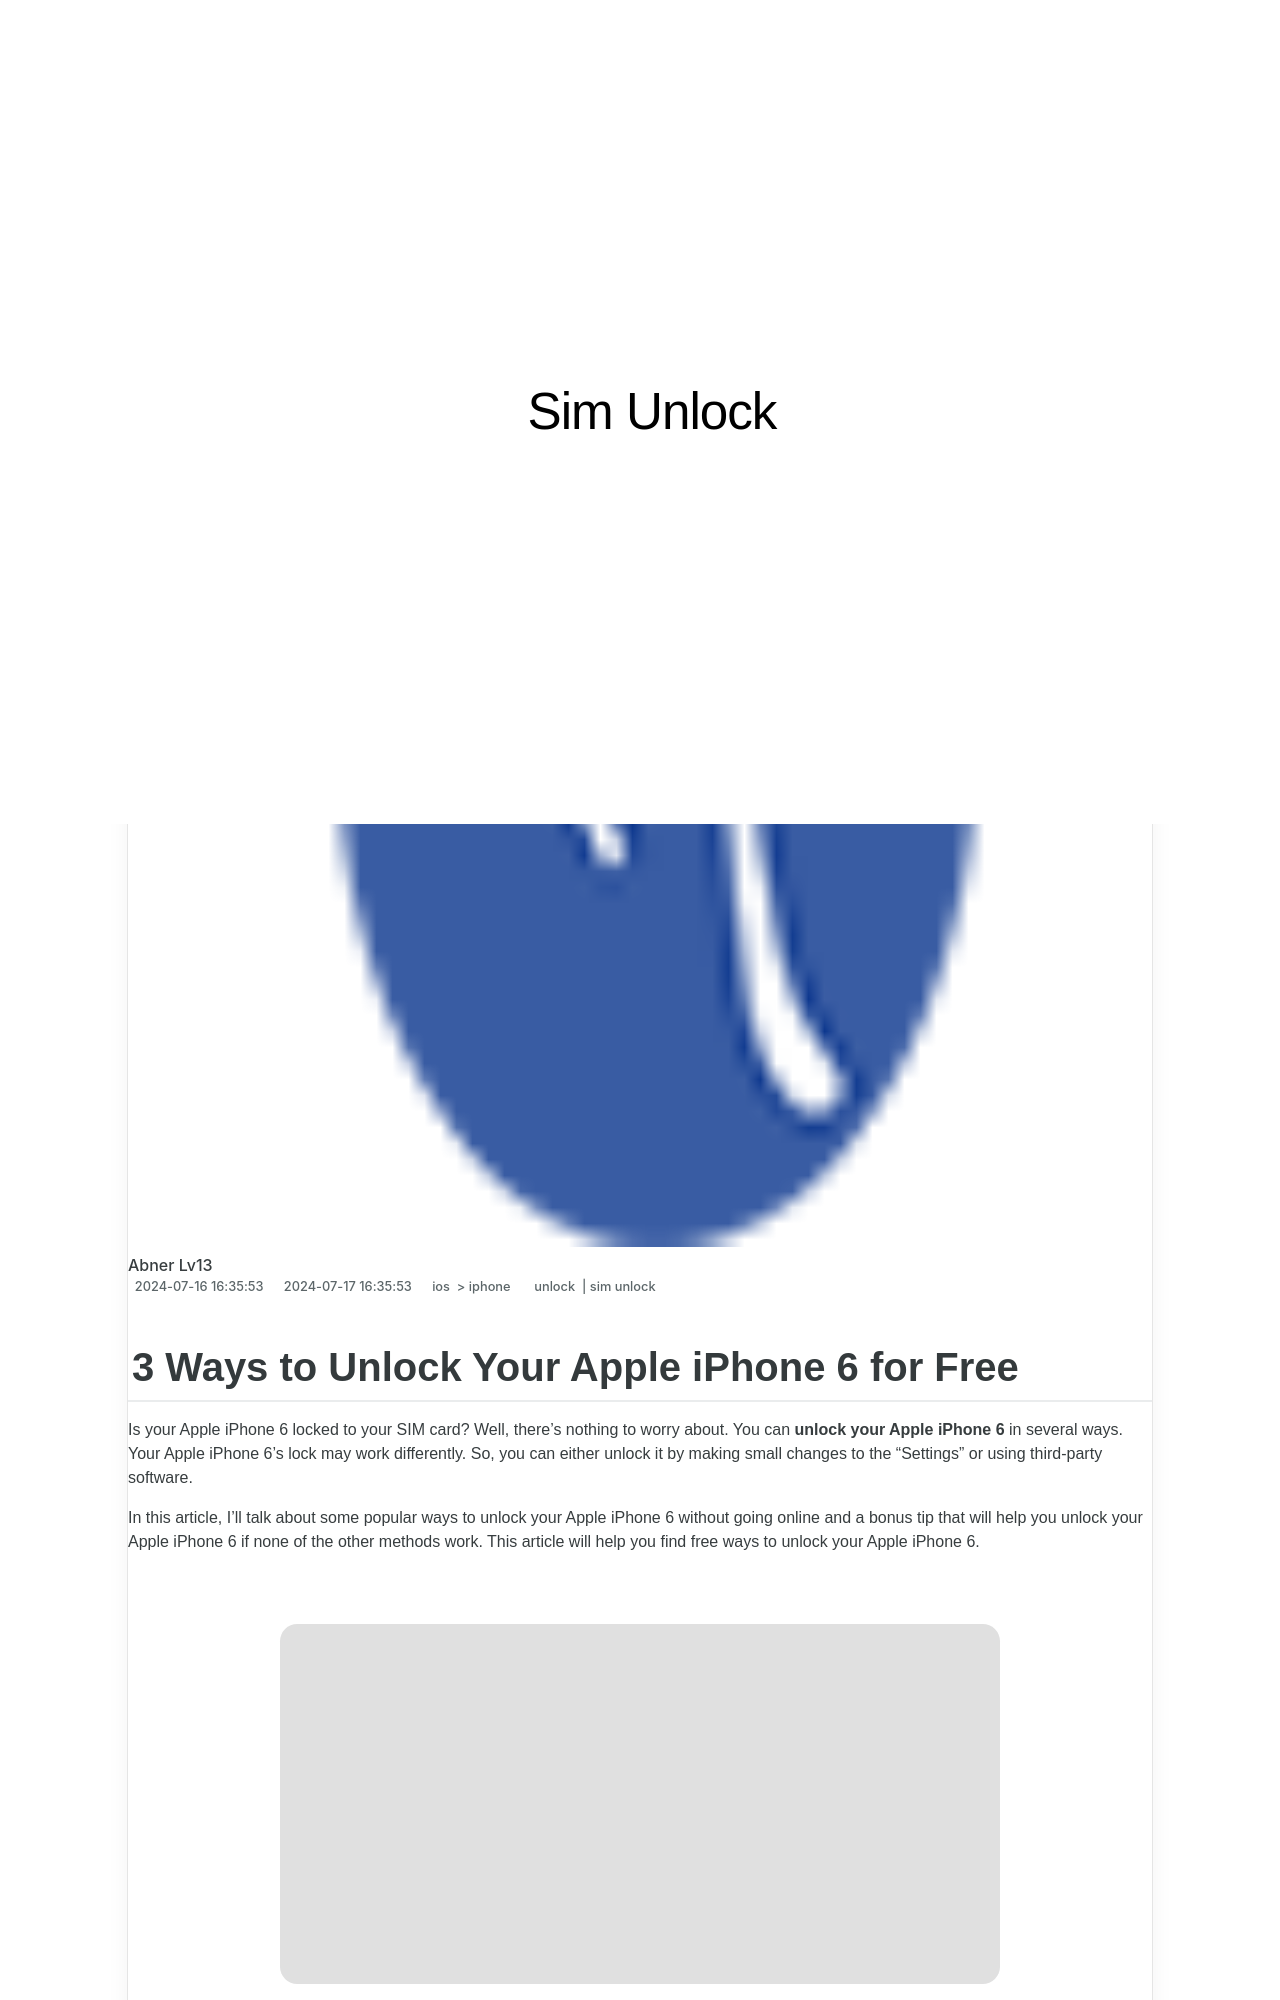

repository: techidaily/site-sim-unlock · page: 3-ways-to-unlock-your-apple-iphone-6-for-free-by-drfone-ios/index.html · generator: jekyll

---
title: 3 Ways to Unlock Your Apple iPhone 6 for Free
date: 2024-07-16T16:35:53.950Z
updated: 2024-07-17T16:35:53.950Z
tags: 
  - unlock
  - sim unlock
categories:
  - ios
  - iphone
description: This article describes 3 Ways to Unlock Your Apple iPhone 6 for Free
excerpt: This article describes 3 Ways to Unlock Your Apple iPhone 6 for Free
keywords: how to unlock sim card without jailbreak,unlock verizon iphone,top free apps on imei check,unlock iphone metropcs,unlock iphone with without sim card,unlock t mobile iphone,unlock iphone pro max,unlock iphone with iccid code,unlock iphone tool,how to unlock att iphone,how do unlock sim iphone,unlock telstra iphone
thumbnail: https://thmb.techidaily.com/99bd3a8517ed5c451f9f836179e6586efe05dbc59db5ea292ed9c7e8afff15a8.jpg
---
